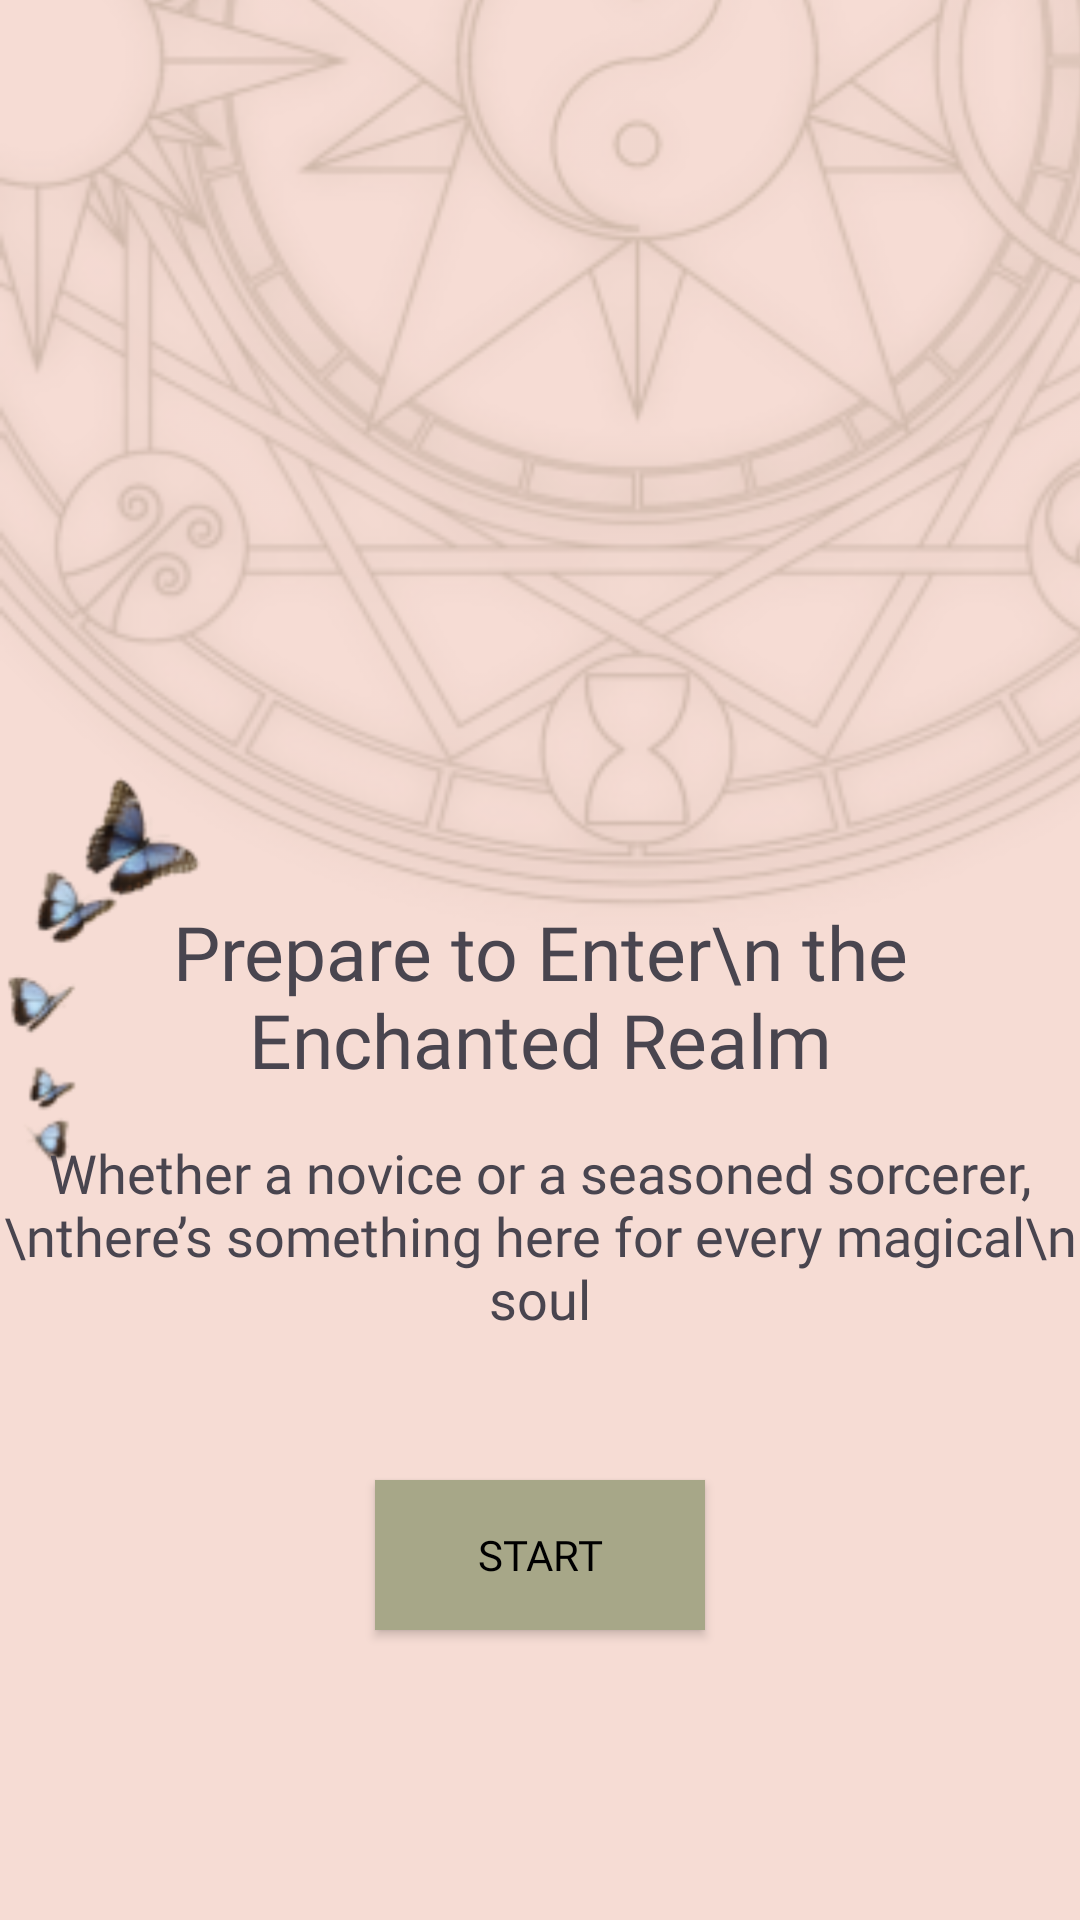

This screen was rendered from an Android layout file. Write that file and the resources it references.
<!-- AndroidManifest.xml: application theme Theme.Enchanted_Emporium -->
<!-- res/layout/fragment_intro.xml -->
<?xml version="1.0" encoding="utf-8"?>
<androidx.constraintlayout.widget.ConstraintLayout xmlns:android="http://schemas.android.com/apk/res/android"
    xmlns:app="http://schemas.android.com/apk/res-auto"
    xmlns:tools="http://schemas.android.com/tools"
    android:layout_width="match_parent"
    android:layout_height="match_parent"
    android:background="@color/pink"
    >
    <ImageView
        android:id="@+id/imageView4"
        android:layout_width="425dp"
        android:layout_height="358dp"
        app:layout_constraintBottom_toBottomOf="@+id/line1"
        app:layout_constraintLeft_toLeftOf="parent"
        app:layout_constraintStart_toStartOf="parent"
        app:layout_constraintTop_toTopOf="parent"
        app:srcCompat="@drawable/intro_pattern" />
    <TextView
        android:id="@+id/textView"
        android:layout_width="wrap_content"
        android:layout_height="wrap_content"
        android:text="Prepare to Enter\n the Enchanted Realm"
        app:layout_constraintTop_toBottomOf="@+id/line1"
        app:layout_constraintLeft_toLeftOf="parent"
        app:layout_constraintRight_toRightOf="parent"
        app:layout_constraintBottom_toBottomOf="@+id/line3"
        android:fontFamily="@font/lusitana_bold"
        android:textSize="25dp"
        android:textAlignment="center"
        tools:layout_editor_absoluteX="87dp"
        tools:layout_editor_absoluteY="326dp" />
    <ImageView
        android:id="@+id/imageView5"
        android:layout_width="wrap_content"
        android:layout_height="wrap_content"
        app:srcCompat="@drawable/butterflies"
        app:layout_constraintRight_toLeftOf="@+id/vertLine1"
        app:layout_constraintBottom_toTopOf="@+id/line3"
        app:layout_constraintTop_toTopOf="@+id/line2"
        tools:layout_editor_absoluteX="16dp"
        tools:layout_editor_absoluteY="265dp"
        tools:ignore="MissingConstraints" />
    <TextView
        android:id="@+id/textView2"
        android:layout_width="wrap_content"
        android:layout_height="wrap_content"
        android:text="Whether a novice or a seasoned sorcerer,\nthere’s something here for every magical\n soul"
        android:textAlignment="center"
        app:layout_constraintTop_toBottomOf="@+id/line3"
        app:layout_constraintLeft_toLeftOf="parent"
        app:layout_constraintRight_toRightOf="parent"
        app:layout_constraintBottom_toBottomOf="@+id/line4"
        android:fontFamily="@font/lusitana_regular"
        android:textSize="18dp"
        tools:layout_editor_absoluteX="54dp"
        tools:layout_editor_absoluteY="454dp" />
    <androidx.appcompat.widget.AppCompatButton
        android:id="@+id/startBut"
        android:layout_width="110dp"
        android:layout_height="50dp"
        android:background="@color/olive"
        android:text="Start"
        android:textColor="@color/black"
        android:fontFamily="@font/lusitana_bold"
        app:layout_constraintTop_toBottomOf="@+id/line5"
        app:layout_constraintLeft_toLeftOf="parent"
        app:layout_constraintRight_toRightOf="parent"
        app:layout_constraintBottom_toBottomOf="@+id/line6"
        ></androidx.appcompat.widget.AppCompatButton>
    
    <androidx.constraintlayout.widget.Guideline
        android:id="@+id/vertLine1"
        android:layout_width="wrap_content"
        android:layout_height="wrap_content"
        android:orientation="vertical"
        app:layout_constraintGuide_percent="0.21"></androidx.constraintlayout.widget.Guideline>
    <androidx.constraintlayout.widget.Guideline
        android:id="@+id/vertLine2"
        android:layout_width="wrap_content"
        android:layout_height="wrap_content"
        android:orientation="vertical"
        app:layout_constraintGuide_percent="0.79
"></androidx.constraintlayout.widget.Guideline>
    <androidx.constraintlayout.widget.Guideline
        android:id="@+id/vertLine3"
        android:layout_width="wrap_content"
        android:layout_height="wrap_content"
        android:orientation="vertical"
        app:layout_constraintGuide_begin="128dp"></androidx.constraintlayout.widget.Guideline>
    <androidx.constraintlayout.widget.Guideline
        android:id="@+id/vertLine4"
        android:layout_width="wrap_content"
        android:layout_height="wrap_content"
        android:orientation="vertical"
        app:layout_constraintGuide_percent="0.69"></androidx.constraintlayout.widget.Guideline>
    
    
    <androidx.constraintlayout.widget.Guideline
        android:id="@+id/line1"
        android:layout_width="wrap_content"
        android:layout_height="wrap_content"
        android:orientation="horizontal"
        app:layout_constraintGuide_percent="0.42"></androidx.constraintlayout.widget.Guideline>
    <androidx.constraintlayout.widget.Guideline
        android:id="@+id/line2"
        android:layout_width="wrap_content"
        android:layout_height="wrap_content"
        android:orientation="horizontal"
        app:layout_constraintGuide_begin="250dp"></androidx.constraintlayout.widget.Guideline>
    <androidx.constraintlayout.widget.Guideline
        android:id="@+id/line3"
        android:layout_width="wrap_content"
        android:layout_height="wrap_content"
        android:orientation="horizontal"
        app:layout_constraintGuide_begin="395dp"></androidx.constraintlayout.widget.Guideline>
    <androidx.constraintlayout.widget.Guideline
        android:id="@+id/line4"
        android:layout_width="wrap_content"
        android:layout_height="wrap_content"
        android:orientation="horizontal"
        app:layout_constraintGuide_percent="0.67"></androidx.constraintlayout.widget.Guideline>
    <androidx.constraintlayout.widget.Guideline
        android:id="@+id/line5"
        android:layout_width="wrap_content"
        android:layout_height="wrap_content"
        android:orientation="horizontal"
        app:layout_constraintGuide_percent="0.77"></androidx.constraintlayout.widget.Guideline>
    <androidx.constraintlayout.widget.Guideline
        android:id="@+id/line6"
        android:layout_width="wrap_content"
        android:layout_height="wrap_content"
        android:orientation="horizontal"
        app:layout_constraintGuide_percent="0.85"></androidx.constraintlayout.widget.Guideline>
    
</androidx.constraintlayout.widget.ConstraintLayout>
<!-- resources referenced by this layout -->
<resources>
  <color name="black">#FF000000</color>
  <color name="olive">#A7A788</color>
  <color name="pink">#F6DCD4</color>
  <!-- drawable butterflies: png bitmap (drawable-v24, 7291 bytes) -->
  <!-- drawable intro_pattern: png bitmap (drawable-v24, 105823 bytes) -->
  <style name="Theme.Enchanted_Emporium" parent="Base.Theme.Enchanted_Emporium" />
  <style name="Base.Theme.Enchanted_Emporium" parent="Theme.Material3.Light.NoActionBar">
          
          
          <item name="buttonStyle">@style/CustomButtonStyle</item>
      </style>
  <style name="CustomButtonStyle" parent="Widget.AppCompat.Button">
          <item name="android:background">@color/olive</item>
      </style>
</resources>
